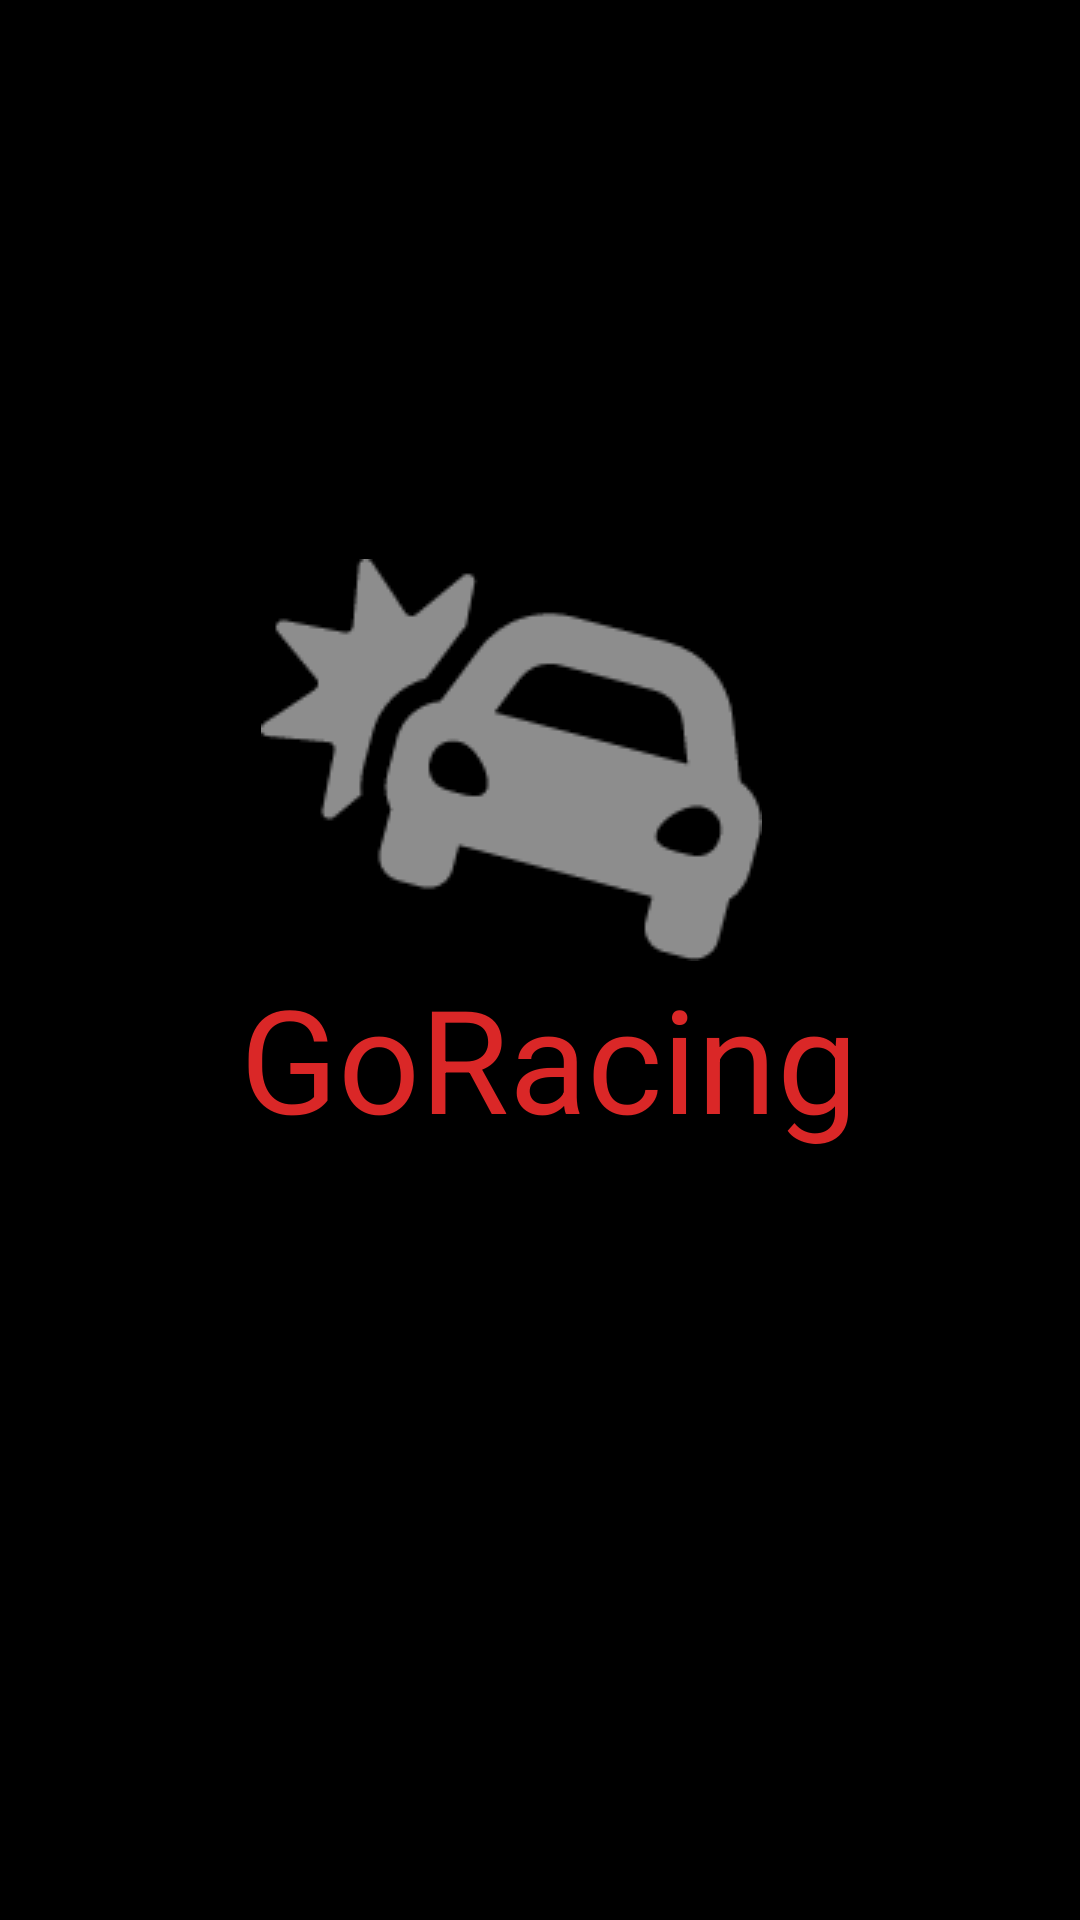

Layout XML and referenced resources for this Android screen:
<!-- AndroidManifest.xml: application theme Theme.GoRacingGorbacheva -->
<!-- res/layout/activity_main.xml -->
<?xml version="1.0" encoding="utf-8"?>
<androidx.constraintlayout.widget.ConstraintLayout xmlns:android="http://schemas.android.com/apk/res/android"
    xmlns:app="http://schemas.android.com/apk/res-auto"
    xmlns:tools="http://schemas.android.com/tools"
    android:layout_width="match_parent"
    android:layout_height="match_parent"
    android:background="#000000"
    tools:context=".MainActivity">

    <TextView
        android:id="@+id/textView"
        android:layout_width="240dp"
        android:layout_height="73dp"
        android:text="GoRacing"
        android:textColor="#DA2727"
        android:textSize="48sp"
        app:layout_constraintBottom_toBottomOf="parent"
        app:layout_constraintEnd_toEndOf="parent"
        app:layout_constraintHorizontal_bias="0.666"
        app:layout_constraintStart_toStartOf="parent"
        app:layout_constraintTop_toTopOf="parent"
        app:layout_constraintVertical_bias="0.565" />

    <ImageView
        android:id="@+id/imageView"
        android:layout_width="wrap_content"
        android:layout_height="wrap_content"
        app:layout_constraintBottom_toTopOf="@+id/textView"
        app:layout_constraintEnd_toEndOf="parent"
        app:layout_constraintHorizontal_bias="0.061"
        app:layout_constraintStart_toStartOf="@+id/textView"
        app:layout_constraintTop_toTopOf="parent"
        app:layout_constraintVertical_bias="1.0"
        app:srcCompat="@drawable/car" />
</androidx.constraintlayout.widget.ConstraintLayout>
<!-- resources referenced by this layout -->
<resources>
  <!-- drawable car: png bitmap (drawable-v24, 4154 bytes) -->
  <style name="Theme.GoRacingGorbacheva" parent="Theme.MaterialComponents.Light.NoActionBar">
          
          <item name="colorPrimary">@color/purple_500</item>
          <item name="colorPrimaryVariant">@color/purple_700</item>
          <item name="colorOnPrimary">@color/white</item>
          
          <item name="colorSecondary">@color/teal_200</item>
          <item name="colorSecondaryVariant">@color/teal_700</item>
          <item name="colorOnSecondary">@color/black</item>
          
          <item name="android:statusBarColor" tools:targetApi="l">?attr/colorPrimaryVariant</item>
          
      </style>
  <!-- not gathered from this repository: default colours our renderer supplied (Android Studio template values) -->
  <color name="purple_500">#FF6200EE</color>
  <color name="purple_700">#FF3700B3</color>
  <color name="teal_200">#FF03DAC5</color>
  <color name="teal_700">#FF018786</color>
  <color name="black">#FF000000</color>
  <color name="white">#FFFFFFFF</color>
</resources>
